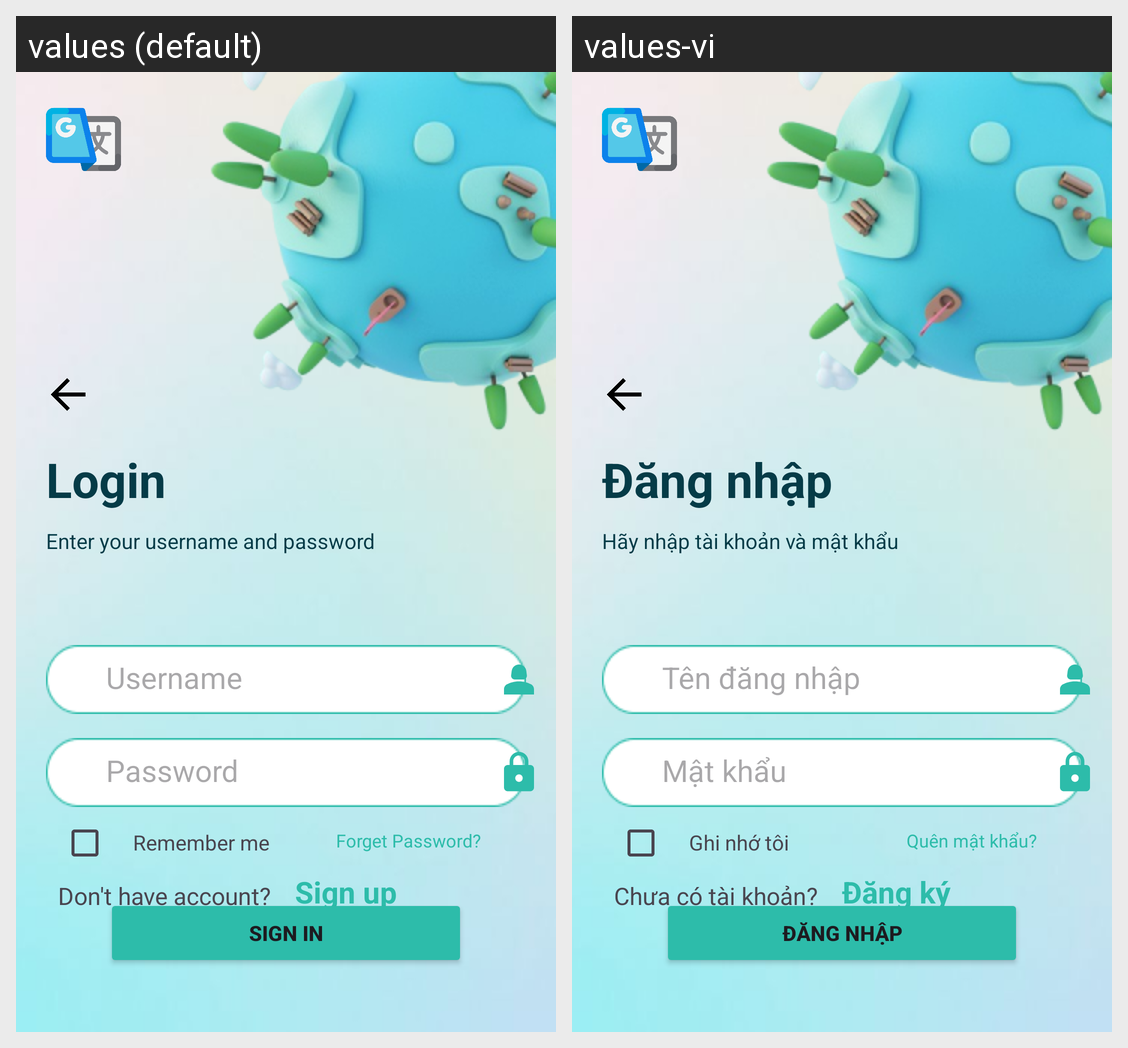

Locale-by-locale string values for the Android screen shown in this grid:
Android screen res/layout/activity_log_in.xml rendered under 2 locales, left to right: values (default), values-vi. Device: Nexus 5 (rendered at 1080×1920; each locale shown at half size, 540×960, under a caption strip naming it); theme Theme.Natural.
Strings drawn on this screen, with the default value and each locale's value (text and hints the layout hard-codes, and strings that could not be matched under every locale, appear in the picture but are not listed):

login_2
  values: Login
  values-vi: Đăng nhập

enter_your_username_and_password
  values: Enter your username and password
  values-vi: Hãy nhập tài khoản và mật khẩu

username
  values: Username
  values-vi: Tên đăng nhập

password
  values: Password
  values-vi: Mật khẩu

remember_me
  values: Remember me
  values-vi: Ghi nhớ tôi

forget_password
  values: Forget Password?
  values-vi: Quên mật khẩu?

sign_in
  values: SIGN IN
  values-vi: Đăng nhập

don_t_have_account
  values: Don't have account?
  values-vi: Chưa có tài khoản?

sign_up_2
  values: Sign up
  values-vi: Đăng ký
